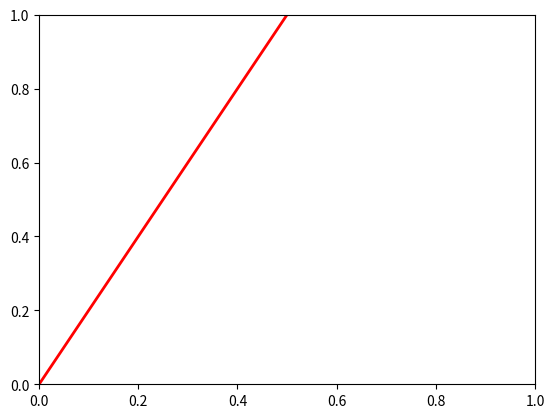

This figure's Python source:
%matplotlib inline

import random
import matplotlib.lines as lines
import matplotlib.patches as patches
import matplotlib.text as text
import matplotlib.collections as collections

#from basic_units import cm, inch
import numpy as np
import matplotlib.pyplot as plt

fig, ax = plt.subplots()
# test a plain-ol-line
line = lines.Line2D([0, 0.5], [0, 1],
                    lw=2, color='r',
                    transform=ax.transAxes)
ax.add_line(line)

plt.show()